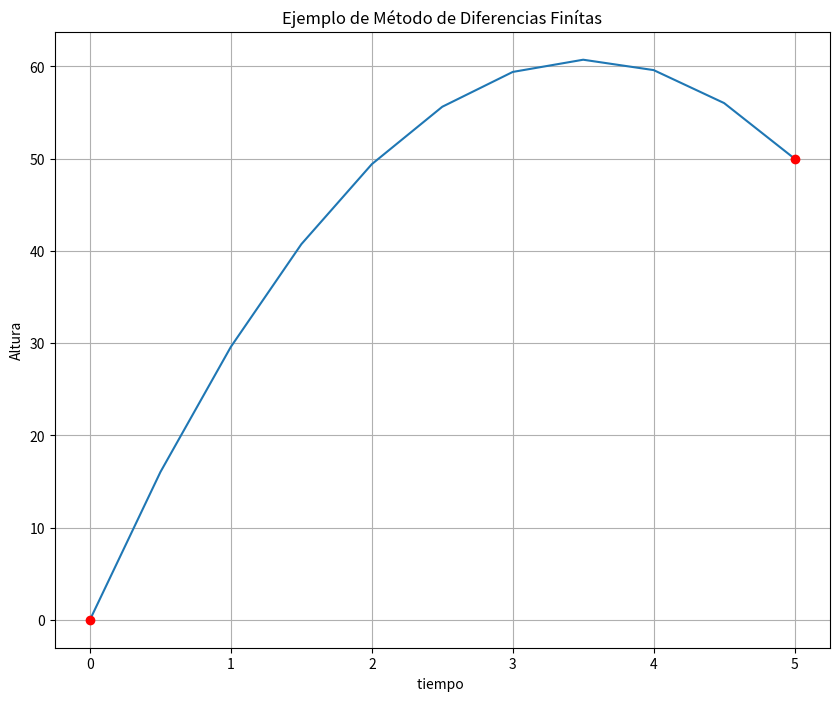

Source code (Python):
import numpy as np
import matplotlib.pyplot as plt
#matplotlib inline

n = 10
h = (5-0) / n

# Get A
A = np.zeros((n+1, n+1))
A[0, 0] = 1
A[n, n] = 1
for i in range(1, n):
    A[i, i-1] = 1
    A[i, i] = -2
    A[i, i+1] = 1

print(A)

# Get b
b = np.zeros(n+1)
b[1:-1] = -9.8*h**2
b[-1] = 50
print(b)

# solve the linear equations
y = np.linalg.solve(A, b)

t = np.linspace(0, 5, 11)

plt.figure(figsize=(10,8))
plt.plot(t, y)
plt.grid()
plt.plot(0, 0, 'ro')
plt.plot(5, 50, 'ro')
plt.title('Ejemplo de Método de Diferencias Finítas')
plt.xlabel('tiempo ')
plt.ylabel('Altura')
plt.show()